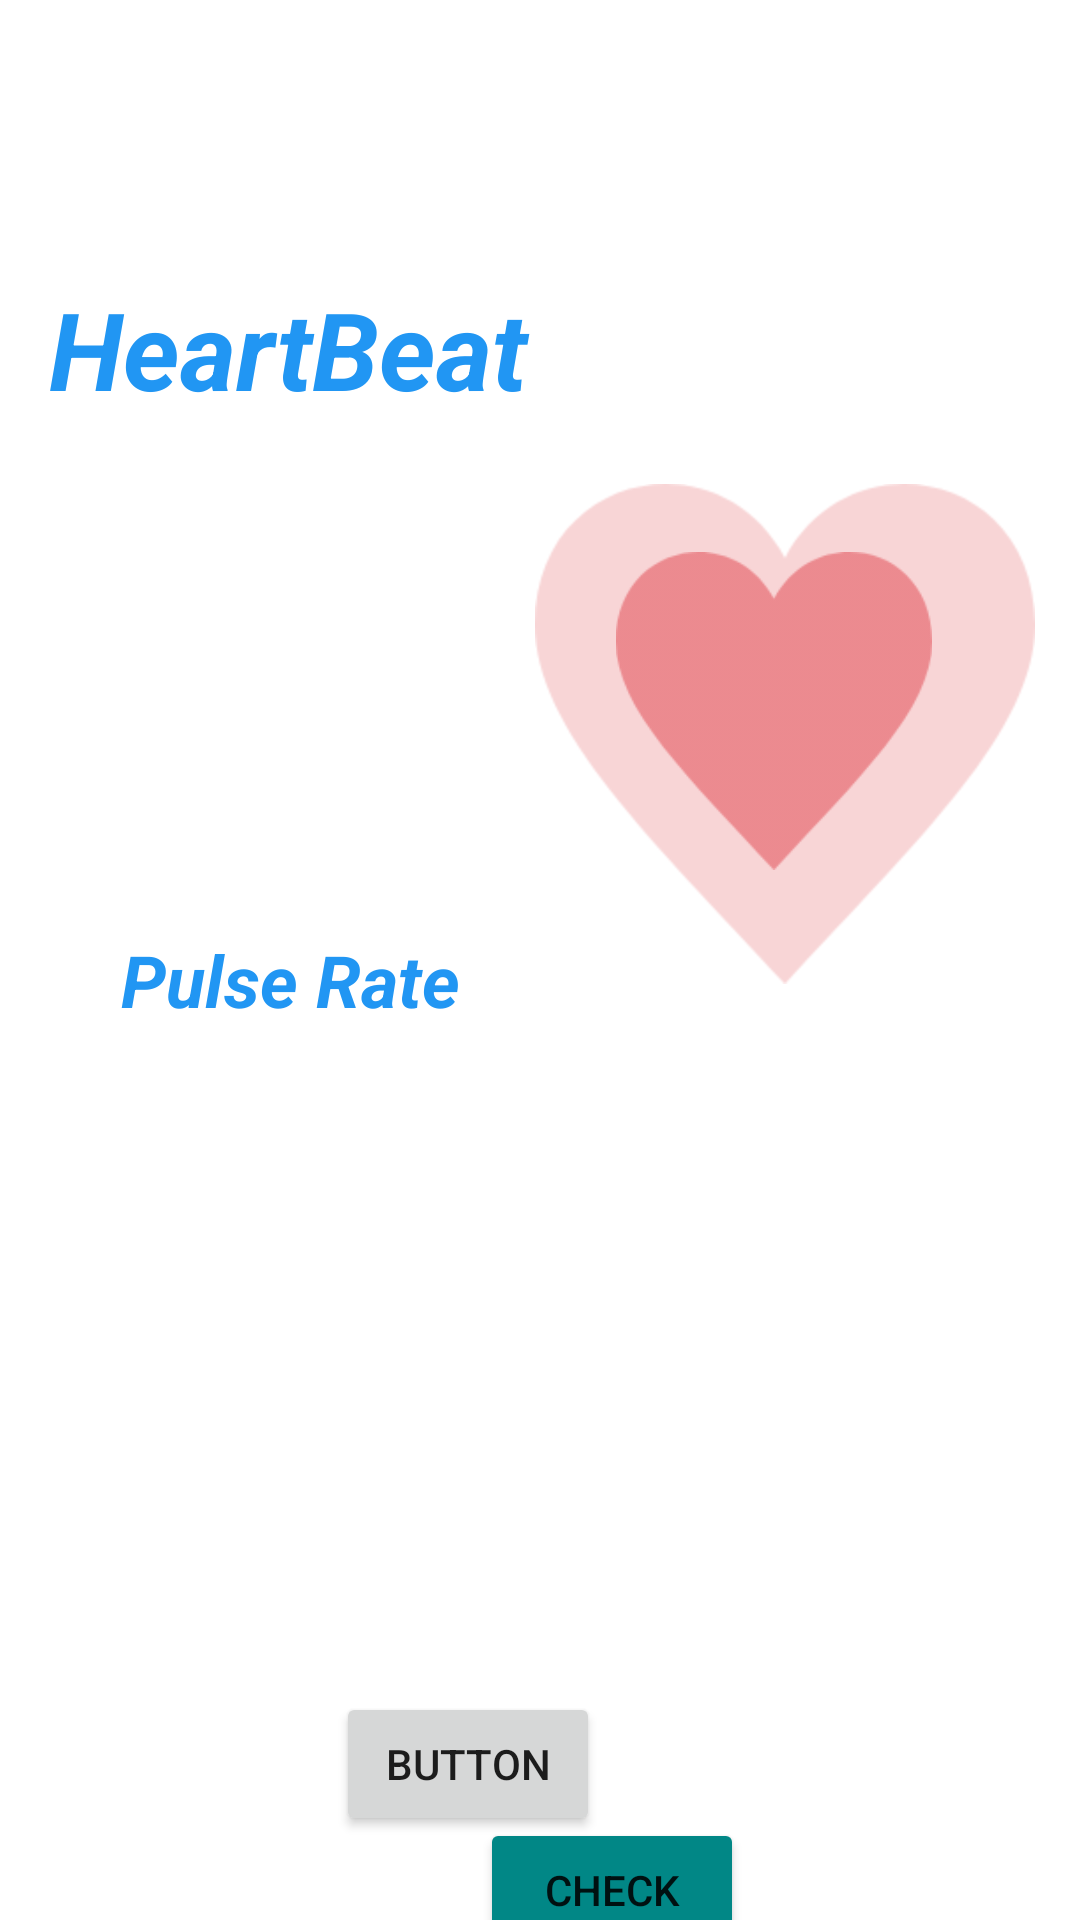

This screen was rendered from an Android layout file. Write that file and the resources it references.
<!-- AndroidManifest.xml: application theme Theme.HealthSpace3 -->
<!-- res/layout/activity_heartbeat.xml -->
<?xml version="1.0" encoding="utf-8"?>
<androidx.constraintlayout.widget.ConstraintLayout xmlns:android="http://schemas.android.com/apk/res/android"
    xmlns:app="http://schemas.android.com/apk/res-auto"
    xmlns:tools="http://schemas.android.com/tools"
    android:layout_width="match_parent"
    android:layout_height="match_parent"
    tools:context=".heartbeat">
    <TextView
        android:id="@+id/textView"
        android:layout_width="184dp"
        android:layout_height="61dp"
        android:layout_marginStart="62dp"
        android:layout_marginTop="92dp"
        android:layout_marginEnd="297dp"
        android:text="HeartBeat"
        android:textColor="#2196F3"
        android:textSize="36sp"
        android:textStyle="bold|italic"

        app:layout_constraintEnd_toEndOf="parent"
        app:layout_constraintHorizontal_bias="0.25"
        app:layout_constraintStart_toStartOf="parent"
        app:layout_constraintTop_toTopOf="parent" />

    <TextView
        android:id="@+id/textView2"
        android:layout_width="221dp"
        android:layout_height="82dp"
        android:layout_marginStart="171dp"
        android:layout_marginTop="380dp"
        android:layout_marginEnd="182dp"
        android:textAllCaps="false"

        android:textColor="#2196F3"
        android:textSize="34sp"

        android:textStyle="bold|italic"
        app:layout_constraintEnd_toEndOf="parent"
        app:layout_constraintHorizontal_bias="0.754"
        app:layout_constraintStart_toStartOf="parent"
        app:layout_constraintTop_toTopOf="parent" />

    <Button
        android:id="@+id/button5"
        android:layout_width="wrap_content"
        android:layout_height="wrap_content"
        android:layout_marginStart="160dp"
        android:layout_marginTop="144dp"
        android:layout_marginEnd="200dp"
        android:backgroundTint="@color/teal_700"
        android:text="Check"

        app:layout_constraintEnd_toEndOf="parent"
        app:layout_constraintHorizontal_bias="0.0"
        app:layout_constraintStart_toStartOf="parent"
        app:layout_constraintTop_toBottomOf="@+id/textView2" />

    <Button
        android:id="@+id/button9"
        android:layout_width="wrap_content"
        android:layout_height="wrap_content"
        android:layout_marginStart="157dp"
        android:layout_marginEnd="160dp"
        android:layout_marginBottom="28dp"
        android:text="Button"
        app:layout_constraintBottom_toBottomOf="parent"
        app:layout_constraintEnd_toEndOf="parent"
        app:layout_constraintHorizontal_bias="1.0"
        app:layout_constraintStart_toStartOf="parent" />

    <TextView
        android:id="@+id/textView4"
        android:layout_width="wrap_content"
        android:layout_height="wrap_content"
        android:layout_marginStart="56dp"
        android:layout_marginTop="166dp"
        android:layout_marginEnd="297dp"
        android:layout_marginBottom="46dp"
        android:text="Pulse Rate"
        android:textColor="#2196F3"
        android:textSize="24sp"
        android:textStyle="bold|italic"
        app:layout_constraintBottom_toTopOf="@+id/textView2"
        app:layout_constraintEnd_toEndOf="parent"
        app:layout_constraintHorizontal_bias="0.148"
        app:layout_constraintStart_toStartOf="parent"
        app:layout_constraintTop_toBottomOf="@+id/textView" />

    <ImageView
        android:id="@+id/imageView3"
        android:layout_width="156dp"
        android:layout_height="106dp"
        android:layout_marginTop="184dp"
        android:layout_marginEnd="24dp"
        app:layout_constraintEnd_toEndOf="parent"
        app:layout_constraintTop_toTopOf="parent"
        app:srcCompat="@drawable/iconmonstr_favorite_1" />

    <ImageView
        android:id="@+id/imageView2"
        android:layout_width="wrap_content"
        android:layout_height="wrap_content"
        android:layout_marginStart="68dp"
        android:layout_marginTop="161dp"
        android:layout_marginEnd="15dp"
        android:layout_marginBottom="52dp"
        app:layout_constraintBottom_toTopOf="@+id/textView2"
        app:layout_constraintEnd_toEndOf="parent"
        app:layout_constraintHorizontal_bias="1.0"
        app:layout_constraintStart_toEndOf="@+id/textView4"
        app:layout_constraintTop_toTopOf="parent"
        app:layout_constraintVertical_bias="1.0"
        app:srcCompat="@drawable/iconmonstr_favorite_3" />

</androidx.constraintlayout.widget.ConstraintLayout>
<!-- resources referenced by this layout -->
<resources>
  <!-- drawable iconmonstr_favorite_1: png bitmap (drawable-hdpi, 5523 bytes) -->
  <!-- drawable iconmonstr_favorite_3: png bitmap (drawable-hdpi, 7466 bytes) -->
  <style name="Theme.HealthSpace3" parent="Theme.MaterialComponents.DayNight.DarkActionBar">
          
          <item name="colorPrimary">@color/purple_500</item>
          <item name="colorPrimaryVariant">@color/purple_700</item>
          <item name="colorOnPrimary">@color/white</item>
          
          <item name="colorSecondary">@color/teal_200</item>
          <item name="colorSecondaryVariant">@color/teal_700</item>
          <item name="colorOnSecondary">@color/black</item>
          
          <item name="android:statusBarColor" tools:targetApi="l">?attr/colorPrimaryVariant</item>
          
      </style>
  <!-- not gathered from this repository: default colours our renderer supplied (Android Studio template values) -->
  <color name="purple_500">#FF6200EE</color>
  <color name="purple_700">#FF3700B3</color>
  <color name="teal_200">#FF03DAC5</color>
  <color name="teal_700">#FF018786</color>
  <color name="black">#FF000000</color>
  <color name="white">#FFFFFFFF</color>
</resources>
